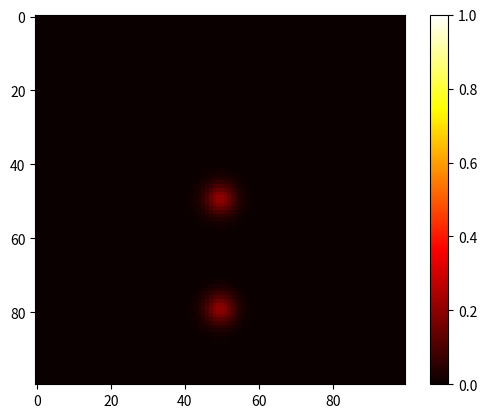

Write Python code to recreate this figure.
import numpy as np
import matplotlib.pyplot as plt
from matplotlib import animation


class HeatSource:
    def __init__(self,
                 source_type="none",
                 A=50,
                 center=(0.5, 0.5),
                 sigma=0.02,
                 R=0.3,
                 omega=2 * np.pi / 50,
                 t_pulse=20):
        self.source_type = source_type
        self.A = A
        self.center = center
        self.sigma = sigma
        self.R = R
        self.omega = omega
        self.t_pulse = t_pulse

    def stationary_gaussian(self, X, Y):
        x0, y0 = self.center
        return self.A * np.exp(-((X - x0)**2 + (Y - y0)**2) / (2 * self.sigma**2))

    def lateral_gaussian(self, X, Y, t):
        x0, y0 = self.center
        x_t = x0 + self.R * np.sin(self.omega * t)
        return self.A * np.exp(-((X - x_t)**2 + (Y - y0)**2) / (2 * self.sigma**2))

    def circular_gaussian(self, X, Y, t):
        x0, y0 = self.center
        x_t = x0 + self.R * np.sin(self.omega * t)
        y_t = y0 + self.R * np.cos(self.omega * t)
        return self.A * np.exp(-((X - x_t)**2 + (Y - y_t)**2) / (2 * self.sigma**2))

    def uniform(self, X, Y):
        return self.A * np.ones_like(X)

    def pulsed(self, X, Y, t):
        if (t % self.t_pulse) < self.t_pulse // 2:
            x0, y0 = self.center
            return self.A * np.exp(-((X - x0)**2 + (Y - y0)**2) / (2 * self.sigma**2))
        else:
            return np.zeros_like(X)

    def get_value(self, X, Y, t):
        method_map = {
            "stationary_gaussian": lambda: self.stationary_gaussian(X, Y),
            "lateral_gaussian": lambda: self.lateral_gaussian(X, Y, t),
            "circular_gaussian": lambda: self.circular_gaussian(X, Y, t),
            "uniform": lambda: self.uniform(X, Y),
            "pulsed": lambda: self.pulsed(X, Y, t),
        }
        return method_map.get(self.source_type, lambda: np.zeros_like(X))()

class CoolingSource:

    def __init__(self,
                 source_type="none",
                 A=50,
                 center=(0.5, 0.5),
                 sigma=0.02,
                 R=0.3,
                 omega=2 * np.pi / 50,
                 t_pulse=20):
        self.source_type = source_type
        self.A = A
        self.center = center
        self.sigma = sigma
        self.R = R
        self.omega = omega
        self.t_pulse = t_pulse

    def stationary_gaussian(self, X, Y):
        x0, y0 = self.center
        return self.A * np.exp(-((X - x0)**2 + (Y - y0)**2) / (2 * self.sigma**2))

    def lateral_gaussian(self, X, Y, t):
        x0, y0 = self.center
        x_t = x0 + self.R * np.sin(self.omega * t)
        return self.A * np.exp(-((X - x_t)**2 + (Y - y0)**2) / (2 * self.sigma**2))

    def circular_gaussian(self, X, Y, t):
        x0, y0 = self.center
        x_t = x0 + self.R * np.sin(self.omega * t)
        y_t = y0 + self.R * np.cos(self.omega * t)
        return self.A * np.exp(-((X - x_t)**2 + (Y - y_t)**2) / (2 * self.sigma**2))

    def uniform(self, X, Y):
        return self.A * np.ones_like(X)

    def pulsed(self, X, Y, t):
        if (t % self.t_pulse) < self.t_pulse // 2:
            x0, y0 = self.center
            return self.A * np.exp(-((X - x0)**2 + (Y - y0)**2) / (2 * self.sigma**2))
        else:
            return np.zeros_like(X)

    def get_value(self, X, Y, t):
        method_map = {
            "stationary_gaussian": lambda: self.stationary_gaussian(X, Y),
            "lateral_gaussian": lambda: self.lateral_gaussian(X, Y, t),
            "circular_gaussian": lambda: self.circular_gaussian(X, Y, t),
            "uniform": lambda: self.uniform(X, Y),
            "pulsed": lambda: self.pulsed(X, Y, t),
        }
        return -method_map.get(self.source_type, lambda: np.zeros_like(X))()

class Grid:
    def __init__(self, width, height, step, alpha, dt, nt):
        self.width = width
        self.height = height
        self.dx = step
        self.dy = step
        self.alpha = alpha
        self.dt = dt
        self.nt = nt
        self.temp_matrix = None
        self.nx = int(width / step)
        self.ny = int(height / step)
        self.temp_matrix = np.zeros((self.nx, self.ny))
        x = np.linspace(0, self.width, self.nx)
        y = np.linspace(0, self.height, self.ny)
        self.X, self.Y = np.meshgrid(x, y)
        self.sources = []


    def set_boundaries(self, left, right, top, bottom, boundary_type):
        if boundary_type == "dirichlet":
            self.temp_matrix[0, :] = left
            self.temp_matrix[-1, :] = right
            self.temp_matrix[:, 0] = bottom
            self.temp_matrix[:, -1] = top

        elif boundary_type == "zero_gradient_neumann":
            self.temp_matrix[0, :] = self.temp_matrix[1, :]
            self.temp_matrix[-1, :] = self.temp_matrix[-2, :]
            self.temp_matrix[:, 0] = self.temp_matrix[:, 1]
            self.temp_matrix[:, -1] = self.temp_matrix[:, -2]

    def add_source(self, source):
        self.sources.append(source)

    def update(self, t):
        for n in range(self.nt):
            temp_matrix_new = self.temp_matrix.copy()
            temp_matrix_new[1:-1, 1:-1] = self.temp_matrix[1:-1, 1:-1] + self.alpha * self.dt / self.dx ** 2 * (
                    self.temp_matrix[2:, 1:-1] + self.temp_matrix[:-2, 1:-1] +
                    self.temp_matrix[1:-1, 2:] + self.temp_matrix[1:-1, :-2] -
                    4 * self.temp_matrix[1:-1, 1:-1]
            )

            source_sum = np.zeros_like(self.temp_matrix)
            for source in self.sources:
                source_sum += source.get_value(self.X, self.Y, t)

            self.temp_matrix = temp_matrix_new + self.dt * source_sum    # Multiply by dt to scale properly

    def animate(self, source_type="none", **kwargs):
        fig, ax = plt.subplots()
        im = ax.imshow(self.temp_matrix, cmap='hot', interpolation='nearest', vmin=0, vmax=1.0)
        plt.colorbar(im, ax=ax)

        def animate_func(frame):
            self.update(t=frame)
            im.set_array(self.temp_matrix)
            return [im]

        ani = animation.FuncAnimation(fig, animate_func, frames=self.nt, interval=50, blit=True)
        plt.show()

if __name__ == "__main__":

    g = Grid(
        width=1,
        height=1,
        step=0.01,
        alpha=0.08,
        dt=1e-5,
        nt=500
    )

    g.set_boundaries(
        left=0,
        right=0,
        top=0,
        bottom=0,
        boundary_type="dirichlet"
    )


    g.add_source(HeatSource(source_type="stationary_gaussian", A=50, center=(0.5, 0.5), sigma=0.02))
    g.add_source(HeatSource(source_type="circular_gaussian", omega=2 * np.pi / 60,))
    g.add_source(CoolingSource(source_type="uniform", A=0.2))

    g.animate()
